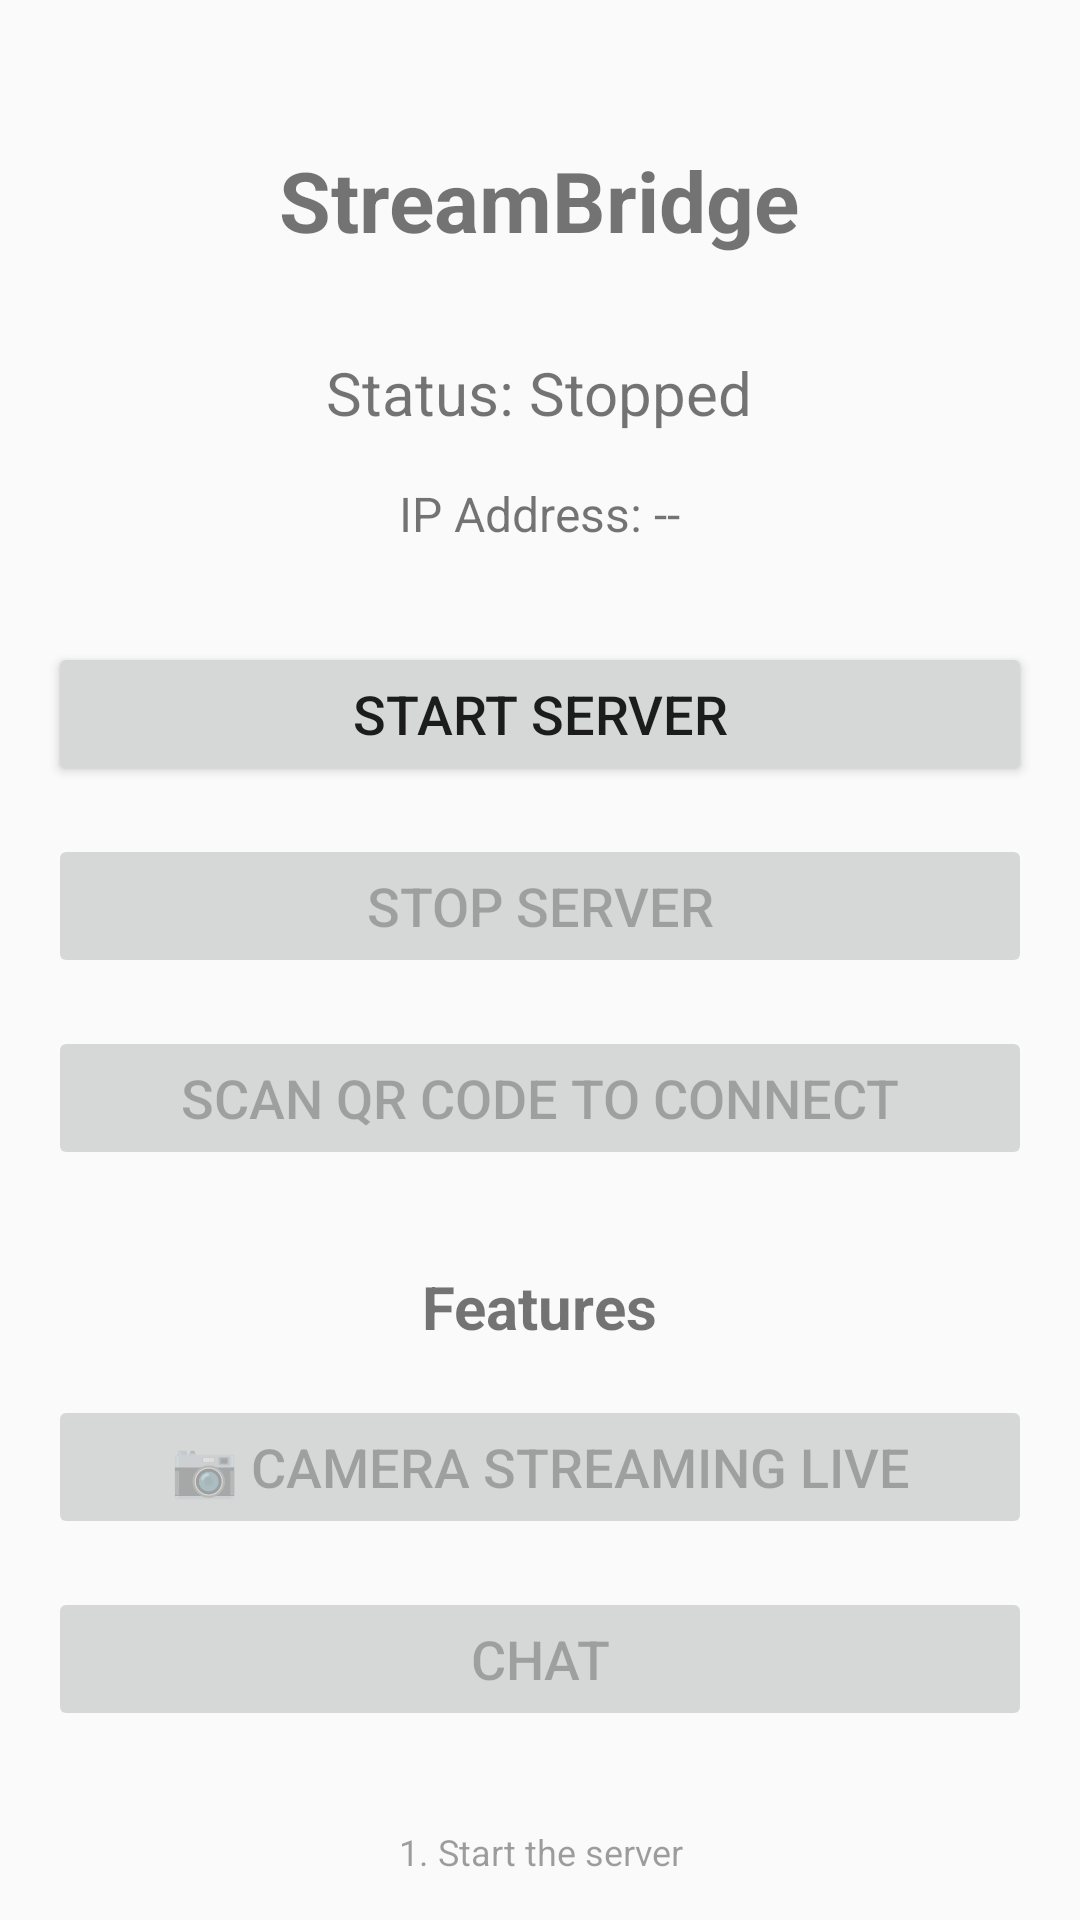

Layout XML and referenced resources for this Android screen:
<!-- AndroidManifest.xml: application theme Theme.AppCompat.Light.DarkActionBar -->
<!-- res/layout/activity_main.xml -->
<LinearLayout xmlns:android="http://schemas.android.com/apk/res/android"
    android:layout_width="match_parent"
    android:layout_height="match_parent"
    android:orientation="vertical"
    android:padding="@dimen/padding_16"
    android:gravity="center_horizontal">

    <androidx.appcompat.widget.AppCompatTextView
        android:layout_width="wrap_content"
        android:layout_height="wrap_content"
        android:text="@string/streambridge"
        android:textSize="@dimen/size_28"
        android:textStyle="bold"
        android:layout_marginTop="@dimen/margin_32"
        android:layout_marginBottom="@dimen/margin_32"/>

    <androidx.appcompat.widget.AppCompatTextView
        android:id="@+id/statusText"
        android:layout_width="wrap_content"
        android:layout_height="wrap_content"
        android:text="@string/status_stopped_main"
        android:textSize="@dimen/size_20"
        android:layout_marginBottom="@dimen/margin_16"/>

    <androidx.appcompat.widget.AppCompatTextView
        android:id="@+id/ipAddressText"
        android:layout_width="wrap_content"
        android:layout_height="wrap_content"
        android:text="@string/ip_address"
        android:textSize="@dimen/size_16"
        android:layout_marginBottom="@dimen/margin_32"/>

    <androidx.appcompat.widget.AppCompatButton
        android:id="@+id/startServerButton"
        android:layout_width="match_parent"
        android:layout_height="wrap_content"
        android:text="@string/start_server"
        android:textSize="@dimen/size_18"
        android:layout_marginBottom="@dimen/margin_16"/>

    <androidx.appcompat.widget.AppCompatButton
        android:id="@+id/stopServerButton"
        android:layout_width="match_parent"
        android:layout_height="wrap_content"
        android:text="@string/stop_server"
        android:textSize="@dimen/size_18"
        android:enabled="false"
        android:layout_marginBottom="@dimen/margin_16"/>

    <androidx.appcompat.widget.AppCompatButton
        android:id="@+id/scanQRButton"
        android:layout_width="match_parent"
        android:layout_height="wrap_content"
        android:text="@string/scan_qr_code_to_connect"
        android:textSize="@dimen/size_18"
        android:enabled="false"
        android:layout_marginBottom="@dimen/margin_32"/>

    <androidx.appcompat.widget.AppCompatTextView
        android:layout_width="wrap_content"
        android:layout_height="wrap_content"
        android:text="@string/features"
        android:textSize="@dimen/size_20"
        android:textStyle="bold"
        android:layout_marginBottom="@dimen/margin_16"/>

    <androidx.appcompat.widget.AppCompatButton
        android:id="@+id/cameraButton"
        android:layout_width="match_parent"
        android:layout_height="wrap_content"
        android:text="@string/camera_streaming_live"
        android:textSize="@dimen/size_18"
        android:enabled="false"
        android:layout_marginBottom="@dimen/margin_16"/>

    <androidx.appcompat.widget.AppCompatButton
        android:id="@+id/filesButton"
        android:layout_width="match_parent"
        android:layout_height="wrap_content"
        android:text="@string/data_migration_chat"
        android:textSize="@dimen/size_18"
        android:enabled="false"/>

    <androidx.appcompat.widget.AppCompatTextView
        android:layout_width="match_parent"
        android:layout_height="wrap_content"
        android:text="@string/_1_start_the_server_n2_on_pc_scan_qr_code_or_it_will_auto_discover"
        android:textSize="@dimen/size_12"
        android:gravity="center"
        android:layout_marginTop="@dimen/margin_32"
        android:alpha="0.7"/>

</LinearLayout>
<!-- resources referenced by this layout -->
<resources>
  <dimen name="margin_16">16dp</dimen>
  <dimen name="margin_32">32dp</dimen>
  <dimen name="padding_16">16dp</dimen>
  <dimen name="size_12">12sp</dimen>
  <dimen name="size_16">16sp</dimen>
  <dimen name="size_18">18sp</dimen>
  <dimen name="size_20">20sp</dimen>
  <dimen name="size_28">28sp</dimen>
  <string name="_1_start_the_server_n2_on_pc_scan_qr_code_or_it_will_auto_discover">1. Start the server\n2. On PC: Scan QR code or it will auto-discover</string>
  <string name="camera_streaming_live">📷 Camera Streaming LIVE</string>
  <string name="data_migration_chat">chat</string>
  <string name="features">Features</string>
  <string name="ip_address">IP Address: --</string>
  <string name="scan_qr_code_to_connect">Scan QR Code to Connect</string>
  <string name="start_server">Start Server</string>
  <string name="status_stopped_main">Status: Stopped</string>
  <string name="stop_server">Stop Server</string>
  <string name="streambridge">StreamBridge</string>
</resources>
